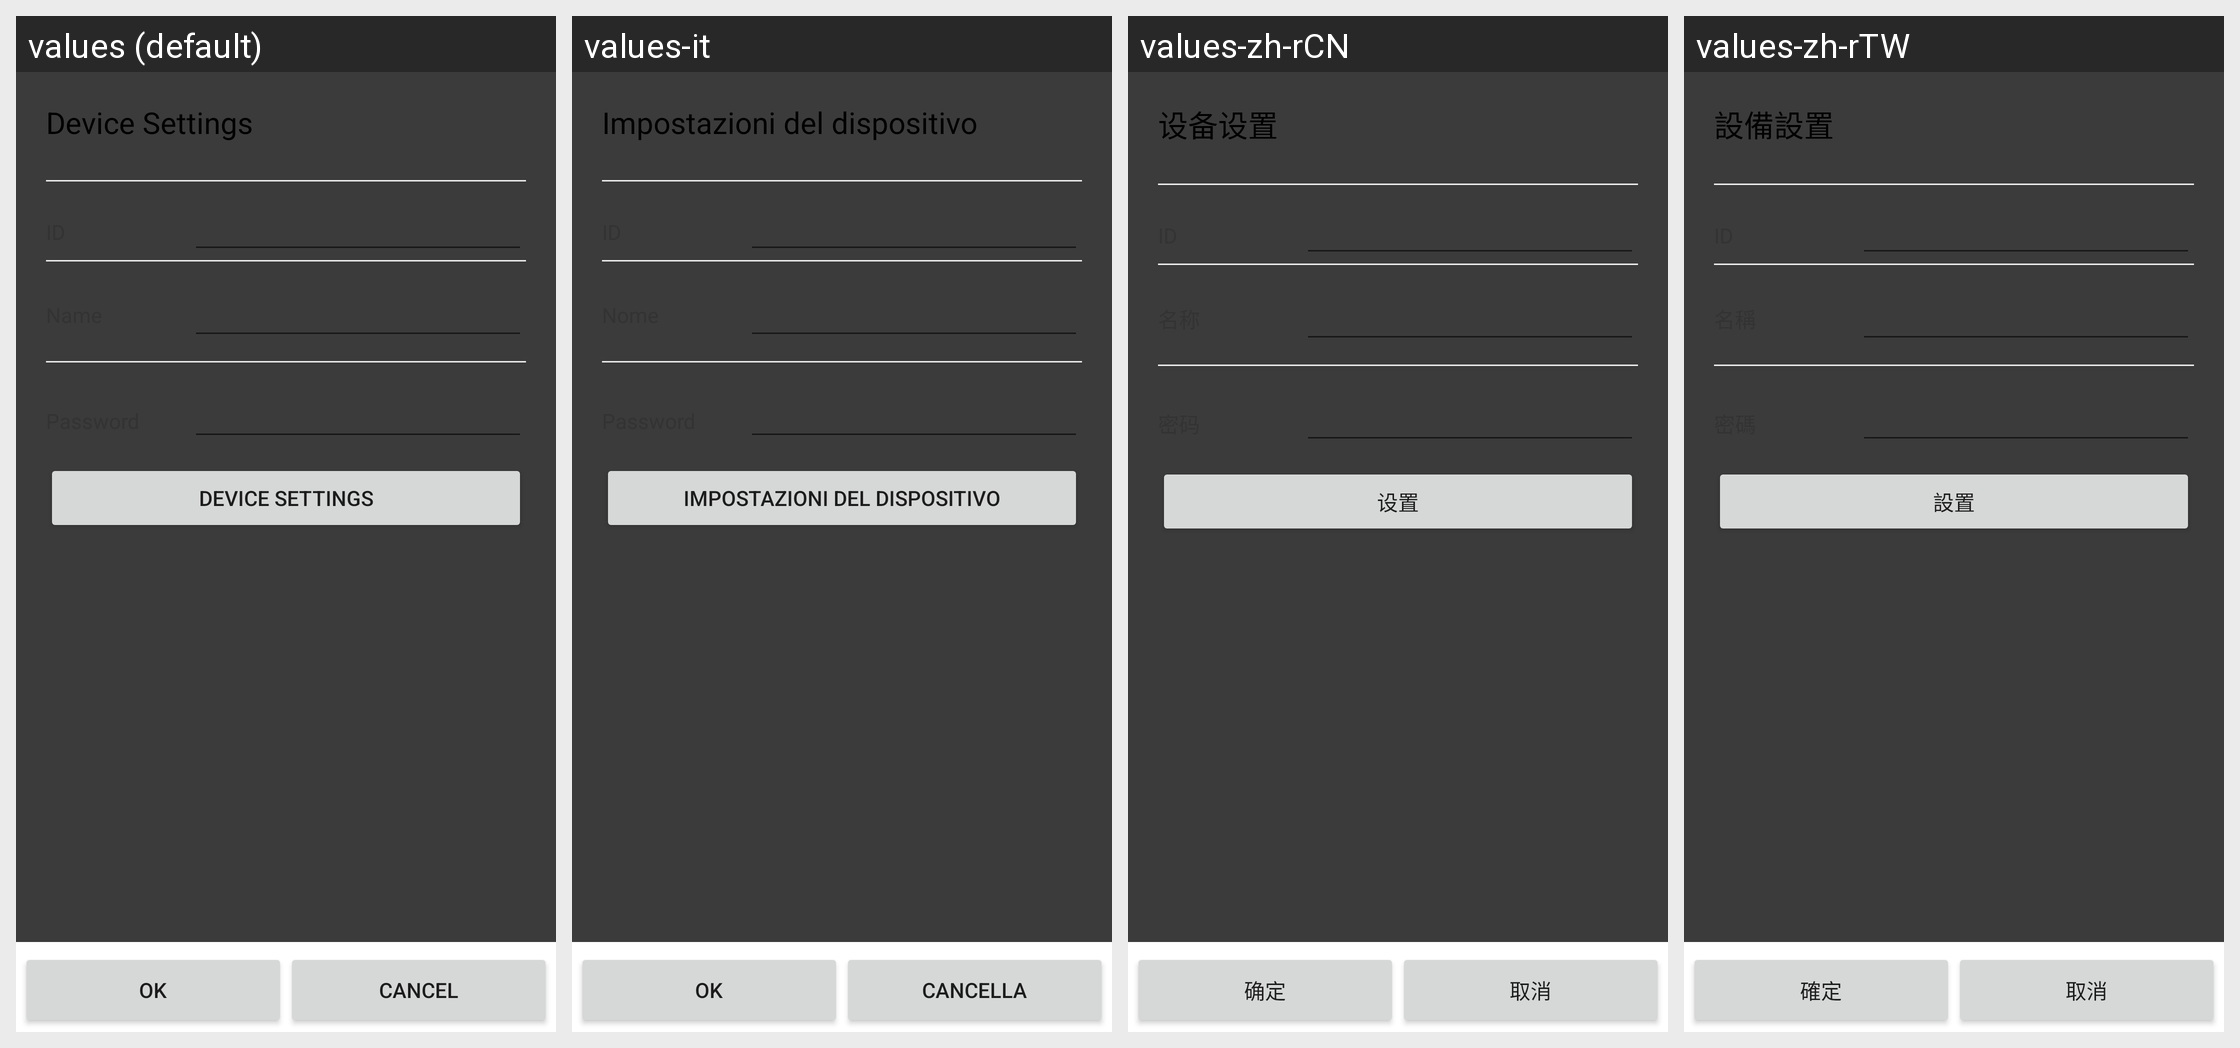

Translations of the strings shown on this Android screen, per locale in the grid:
Android screen res/layout/edit_device.xml rendered under 4 locales, left to right: values (default), values-it, values-zh-rCN, values-zh-rTW. Device: Nexus 5 (rendered at 1080×1920; each locale shown at half size, 540×960, under a caption strip naming it); theme Theme.MaterialComponents.DayNight.NoActionBar.
Other locales in the repository, not shown: values-es, values-fr, values-ja, values-zh-rHK.
Strings drawn on this screen, with the default value and each locale's value (text and hints the layout hard-codes, and strings that could not be matched under every locale, appear in the picture but are not listed):

page25_txtDeviceSetting
  values: Device Settings
  values-it: Impostazioni del dispositivo
  values-zh-rCN: 设备设置
  values-zh-rTW: 設備設置

page25_page10_txtAdvancedSetting
  values: Device settings
  values-it: Impostazioni del dispositivo
  values-zh-rCN: 设置
  values-zh-rTW: 設置

ok
  values: Ok
  values-it: Ok
  values-zh-rCN: 确定
  values-zh-rTW: 確定

btnCancel
  values: Cancel
  values-it: Cancella
  values-zh-rCN: 取消
  values-zh-rTW: 取消
